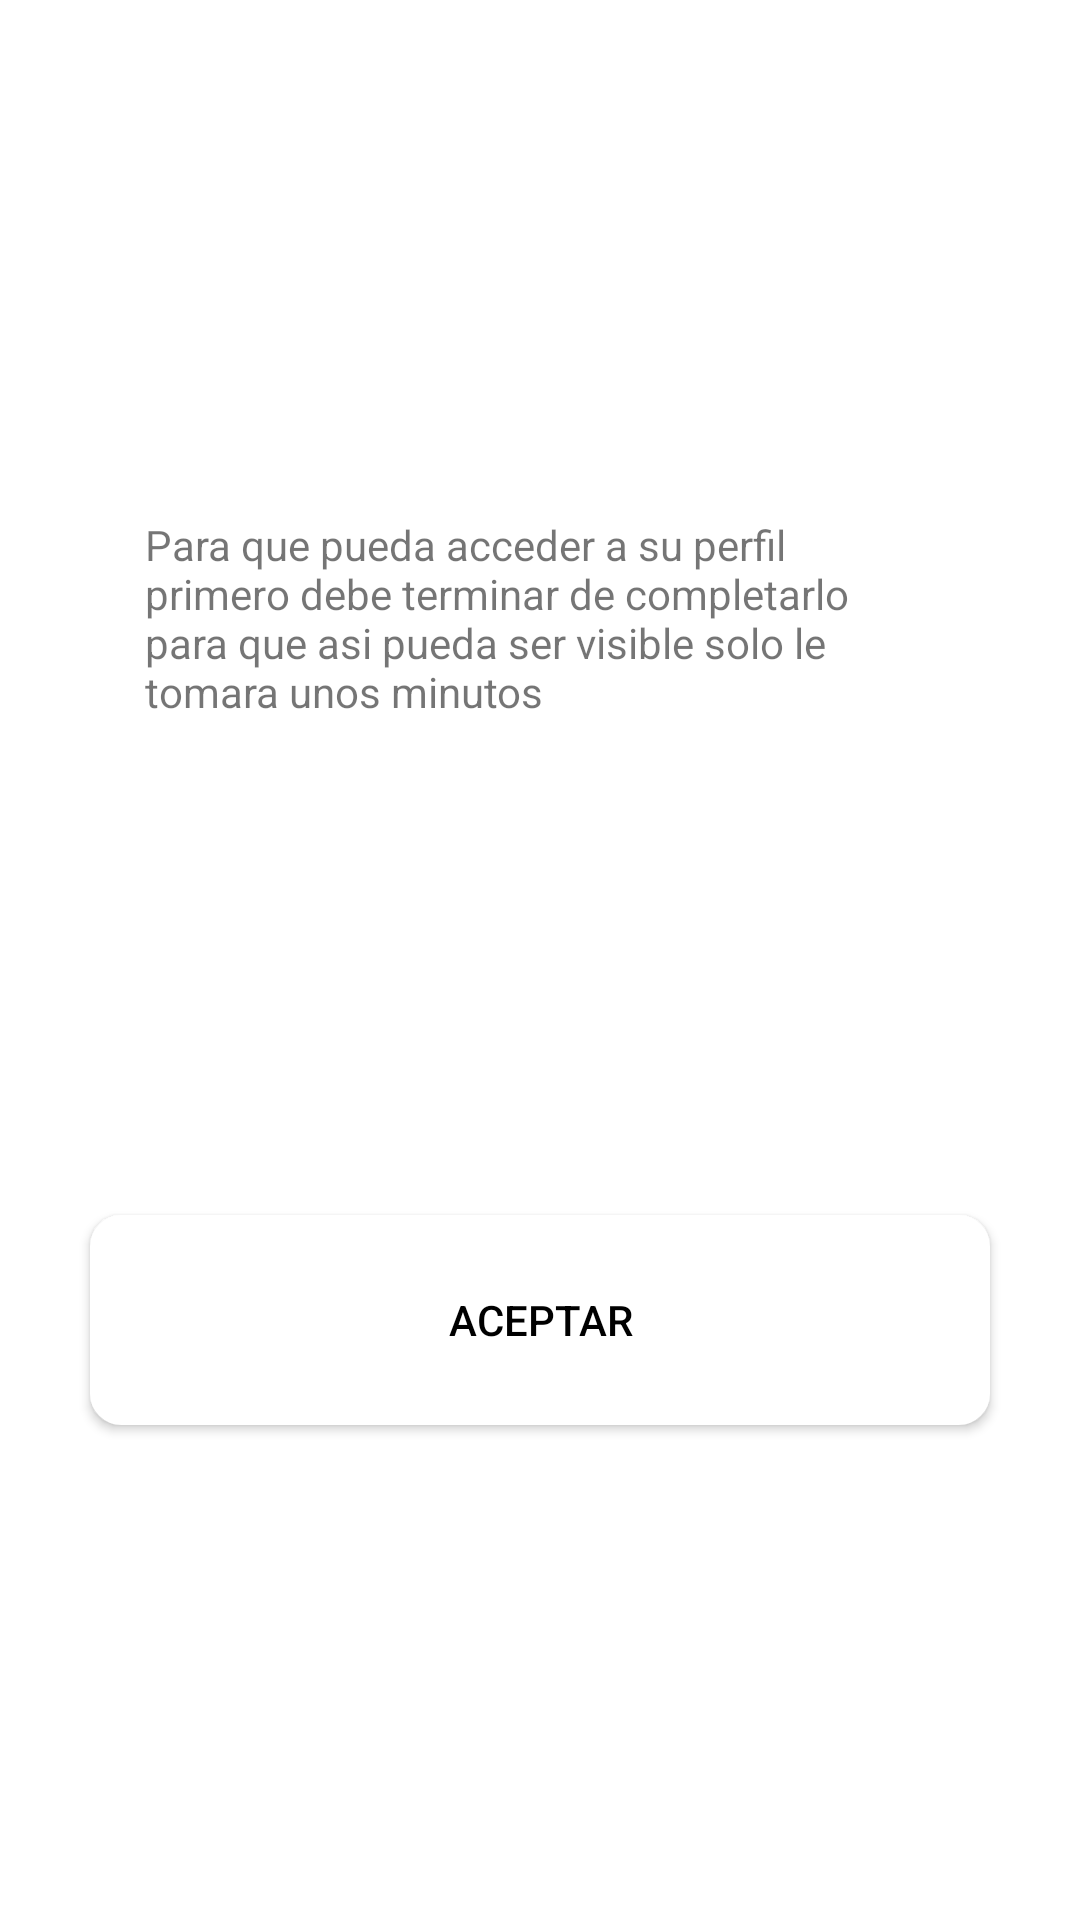

Layout XML and referenced resources for this Android screen:
<!-- AndroidManifest.xml: application theme Theme.ACADEMICAIDPROYECTO -->
<!-- res/layout/activity_mensaje.xml -->
<?xml version="1.0" encoding="utf-8"?>
<androidx.constraintlayout.widget.ConstraintLayout xmlns:android="http://schemas.android.com/apk/res/android"
    xmlns:app="http://schemas.android.com/apk/res-auto"
    xmlns:tools="http://schemas.android.com/tools"
    android:layout_width="match_parent"
    android:layout_height="match_parent"
    tools:context=".View.Activity.Mensaje">

    <TextView
        android:id="@+id/textView7"
        android:layout_width="251dp"
        android:layout_height="121dp"
        android:layout_marginTop="172dp"
        android:text="Para que pueda acceder a su perfil primero debe terminar de completarlo para que asi pueda ser visible solo le tomara unos minutos"
        app:layout_constraintEnd_toEndOf="parent"
        app:layout_constraintHorizontal_bias="0.443"
        app:layout_constraintStart_toStartOf="parent"
        app:layout_constraintTop_toTopOf="parent" />


    <Button
        android:id="@+id/aceptar_mensaje"
        android:layout_width="300dp"
        android:layout_height="70dp"
        android:layout_marginTop="112dp"

        android:background="@drawable/boton_pres1"

        android:text="Aceptar"
        android:textColor="#000"
        app:backgroundTint="@color/white"
        app:iconTint="#FFFFFF"
        app:layout_constraintEnd_toEndOf="parent"
        app:layout_constraintStart_toStartOf="parent"
        app:layout_constraintTop_toBottomOf="@+id/textView7" />
</androidx.constraintlayout.widget.ConstraintLayout>
<!-- resources referenced by this layout -->
<resources>
  <color name="white">#FFFFFFFF</color>
  <!-- drawable boton_pres1 (drawable) -->
  <?xml version="1.0" encoding="utf-8"?>
  <selector xmlns:android="http://schemas.android.com/apk/res/android">
      <item android:state_active="true"
          android:drawable="@drawable/boton_verde2"/>
      <item android:state_active="false"
          android:drawable="@drawable/boton_verde"/>
  
  
  </selector>
  <style name="Theme.ACADEMICAIDPROYECTO" parent="Theme.MaterialComponents.Light">
          
          <item name="colorPrimary">@color/purple_200</item>
          <item name="colorPrimaryVariant">@color/purple_700</item>
          <item name="colorOnPrimary">@color/black</item>
          
          <item name="colorSecondary">@color/teal_200</item>
          <item name="colorSecondaryVariant">@color/teal_200</item>
          <item name="colorOnSecondary">@color/black</item>
          
          <item name="android:statusBarColor" tools:targetApi="l">?attr/colorPrimaryVariant</item>
          
      </style>
  <!-- drawable boton_verde2 (drawable) -->
  <?xml version="1.0" encoding="utf-8"?>
  <shape xmlns:android="http://schemas.android.com/apk/res/android">
      <solid android:color="@color/verde_oscuro"/>
      <corners android:radius="10dp"/>
      <stroke android:width="1dp" android:color="@color/acuamarina"/>
  </shape>
  <!-- drawable boton_verde (drawable) -->
  <?xml version="1.0" encoding="utf-8"?>
  <shape xmlns:android="http://schemas.android.com/apk/res/android">
      <solid android:color="@color/verde"/>
      <corners android:radius="10dp"/>
      <stroke android:width="1dp" android:color="@color/acuamarina"/>
  </shape>
  <color name="purple_200">#FFBB86FC</color>
  <color name="purple_700">#FF3700B3</color>
  <color name="black">#FF000000</color>
  <color name="teal_200">#FF03DAC5</color>
  <color name="verde_oscuro">#247E48</color>
  <color name="acuamarina">#2B9B84</color>
  <color name="verde">#2AA25B</color>
</resources>
